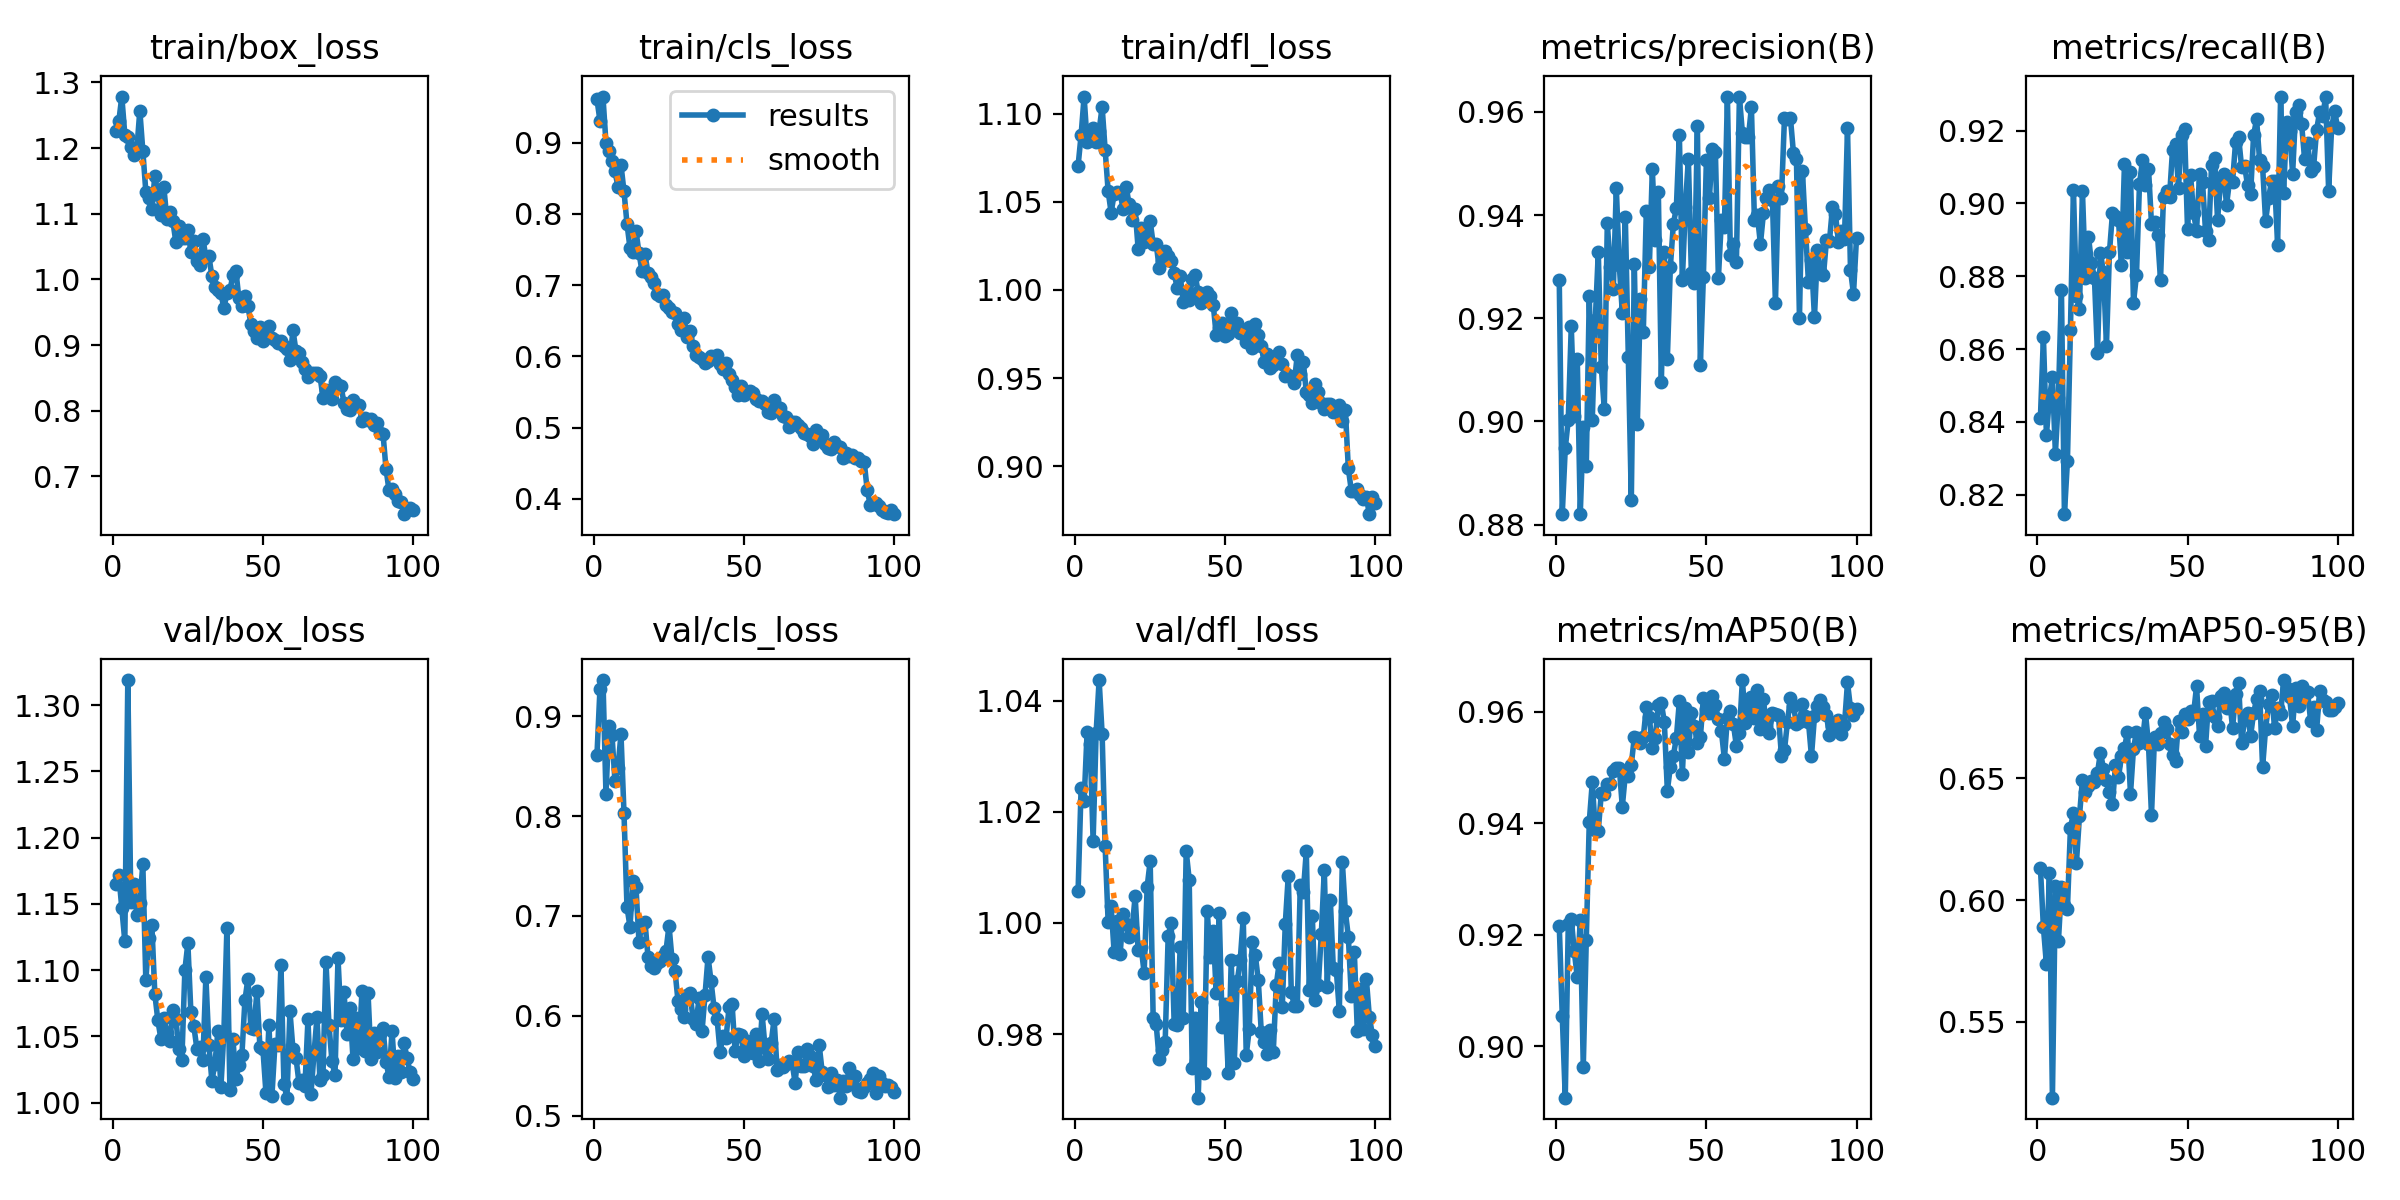

The data file committed next to this chart (first rows):
epoch, train/box_loss, train/cls_loss, train/dfl_loss, metrics/precision(B), metrics/recall(B), metrics/mAP50(B), metrics/mAP50-95(B), val/box_loss, val/cls_loss, val/dfl_loss, lr/pg0, lr/pg1, lr/pg2
1, 1.226, 0.9605, 1.071, 0.9275, 0.841, 0.9216, 0.6133, 1.165, 0.861, 1.006, 0.0004334, 0.0004334, 0.0004334
2, 1.241, 0.9307, 1.088, 0.882, 0.8634, 0.9055, 0.5888, 1.172, 0.9272, 1.024, 0.0008748, 0.0008748, 0.0008748
3, 1.278, 0.9645, 1.11, 0.8948, 0.8364, 0.8908, 0.5736, 1.147, 0.9362, 1.022, 0.001307, 0.001307, 0.001307
4, 1.22, 0.8995, 1.084, 0.9004, 0.8465, 0.9219, 0.611, 1.122, 0.8224, 1.034, 0.001618, 0.001618, 0.001618
5, 1.217, 0.8881, 1.085, 0.9184, 0.8522, 0.9229, 0.5189, 1.319, 0.8906, 1.032, 0.001601, 0.001601, 0.001601
6, 1.201, 0.8734, 1.092, 0.901, 0.8313, 0.9171, 0.6056, 1.151, 0.8816, 1.015, 0.001584, 0.001584, 0.001584
7, 1.19, 0.8594, 1.084, 0.9121, 0.8467, 0.9124, 0.5831, 1.165, 0.8347, 1.034, 0.001568, 0.001568, 0.001568
8, 1.198, 0.8378, 1.091, 0.8821, 0.8763, 0.9227, 0.6052, 1.142, 0.8483, 1.044, 0.001551, 0.001551, 0.001551
9, 1.257, 0.8688, 1.104, 0.899, 0.8147, 0.8963, 0.5979, 1.151, 0.8821, 1.034, 0.001535, 0.001535, 0.001535
10, 1.196, 0.8315, 1.08, 0.8914, 0.8292, 0.9192, 0.5964, 1.18, 0.8033, 1.014, 0.001519, 0.001519, 0.001519
11, 1.134, 0.7863, 1.056, 0.9243, 0.8653, 0.9403, 0.6295, 1.092, 0.709, 1, 0.001502, 0.001502, 0.001502
12, 1.124, 0.7521, 1.044, 0.9003, 0.9037, 0.9473, 0.6358, 1.125, 0.6892, 1.003, 0.001486, 0.001486, 0.001486
13, 1.107, 0.746, 1.054, 0.9196, 0.8745, 0.9388, 0.6154, 1.135, 0.7348, 0.9948, 0.001469, 0.001469, 0.001469
14, 1.158, 0.7761, 1.056, 0.9328, 0.871, 0.9387, 0.6343, 1.082, 0.7288, 1, 0.001453, 0.001453, 0.001453
15, 1.13, 0.7449, 1.055, 0.9106, 0.9033, 0.9454, 0.6494, 1.062, 0.6737, 0.9944, 0.001436, 0.001436, 0.001436
16, 1.099, 0.7196, 1.046, 0.9024, 0.8796, 0.9453, 0.6442, 1.048, 0.6919, 1.002, 0.001419, 0.001419, 0.001419
17, 1.14, 0.743, 1.059, 0.9385, 0.8909, 0.947, 0.6469, 1.064, 0.6938, 0.9999, 0.001403, 0.001403, 0.001403
18, 1.093, 0.717, 1.049, 0.9299, 0.8838, 0.947, 0.6487, 1.053, 0.6592, 0.9974, 0.001386, 0.001386, 0.001386
19, 1.103, 0.7116, 1.04, 0.9256, 0.8795, 0.9493, 0.6484, 1.046, 0.6496, 0.999, 0.00137, 0.00137, 0.00137
20, 1.089, 0.7028, 1.046, 0.9453, 0.8588, 0.9499, 0.6521, 1.07, 0.6479, 1.005, 0.001353, 0.001353, 0.001353
21, 1.057, 0.6875, 1.023, 0.9303, 0.8865, 0.95, 0.6605, 1.063, 0.6531, 0.9951, 0.001337, 0.001337, 0.001337
22, 1.081, 0.6853, 1.035, 0.9211, 0.8811, 0.943, 0.654, 1.04, 0.6551, 0.9956, 0.00132, 0.00132, 0.00132
23, 1.064, 0.6863, 1.027, 0.9397, 0.861, 0.9487, 0.6491, 1.032, 0.6603, 0.991, 0.001304, 0.001304, 0.001304
24, 1.063, 0.6727, 1.03, 0.9126, 0.8867, 0.9484, 0.6445, 1.1, 0.6652, 1.006, 0.001287, 0.001287, 0.001287
25, 1.076, 0.6678, 1.039, 0.8848, 0.8973, 0.9505, 0.6394, 1.12, 0.6904, 1.011, 0.001271, 0.001271, 0.001271
26, 1.041, 0.6617, 1.026, 0.9306, 0.8965, 0.9554, 0.6554, 1.069, 0.6564, 0.9829, 0.001254, 0.001254, 0.001254
27, 1.059, 0.6614, 1.026, 0.8994, 0.8955, 0.9553, 0.6505, 1.058, 0.6448, 0.9818, 0.001238, 0.001238, 0.001238
28, 1.027, 0.6448, 1.012, 0.9237, 0.8831, 0.9543, 0.6589, 1.041, 0.6147, 0.9755, 0.001221, 0.001221, 0.001221
29, 1.022, 0.6375, 1.016, 0.9174, 0.911, 0.9555, 0.6623, 1.042, 0.6063, 0.977, 0.001205, 0.001205, 0.001205
30, 1.062, 0.654, 1.022, 0.9408, 0.8866, 0.9607, 0.669, 1.032, 0.5983, 0.9786, 0.001188, 0.001188, 0.001188
31, 1.034, 0.6274, 1.019, 0.93, 0.9085, 0.959, 0.6435, 1.095, 0.6206, 0.9977, 0.001172, 0.001172, 0.001172
32, 1.036, 0.6359, 1.017, 0.9488, 0.8728, 0.9535, 0.6622, 1.043, 0.6226, 1, 0.001155, 0.001155, 0.001155
33, 1.005, 0.6143, 1.009, 0.9352, 0.8803, 0.9552, 0.6691, 1.016, 0.5973, 0.9818, 0.001139, 0.001139, 0.001139
34, 0.989, 0.6022, 1.001, 0.9445, 0.9054, 0.9613, 0.6646, 1.029, 0.5922, 0.9815, 0.001122, 0.001122, 0.001122
35, 0.9833, 0.5989, 1.008, 0.9077, 0.9118, 0.9615, 0.6653, 1.054, 0.6174, 0.9957, 0.001106, 0.001106, 0.001106
36, 0.9795, 0.5963, 0.9934, 0.9329, 0.9051, 0.9581, 0.6767, 1.012, 0.5846, 0.9829, 0.001089, 0.001089, 0.001089
37, 0.9556, 0.5906, 0.9988, 0.9122, 0.9096, 0.9458, 0.6639, 1.053, 0.6212, 1.013, 0.001073, 0.001073, 0.001073
38, 0.9793, 0.5933, 0.9943, 0.9299, 0.8943, 0.9501, 0.6349, 1.131, 0.659, 1.008, 0.001056, 0.001056, 0.001056
39, 0.9831, 0.6005, 1.006, 0.9383, 0.895, 0.9521, 0.6669, 1.01, 0.6344, 0.9739, 0.00104, 0.00104, 0.00104
40, 1.006, 0.5976, 1.008, 0.9414, 0.8914, 0.9553, 0.6639, 1.048, 0.6079, 0.9829, 0.001023, 0.001023, 0.001023
41, 1.012, 0.6019, 0.9986, 0.9556, 0.8791, 0.9618, 0.6686, 1.018, 0.5971, 0.9686, 0.001007, 0.001007, 0.001007
42, 0.9713, 0.5893, 0.9925, 0.9274, 0.9018, 0.9488, 0.6729, 1.028, 0.5639, 0.9858, 0.0009904, 0.0009904, 0.0009904
43, 0.9601, 0.5826, 0.9938, 0.9417, 0.9035, 0.9606, 0.6701, 1.036, 0.58, 0.973, 0.0009739, 0.0009739, 0.0009739
44, 0.9748, 0.59, 0.9988, 0.9509, 0.9018, 0.9527, 0.6642, 1.077, 0.578, 1.002, 0.0009574, 0.0009574, 0.0009574
45, 0.9596, 0.5746, 0.9964, 0.9288, 0.9146, 0.9597, 0.6594, 1.094, 0.6084, 0.9939, 0.0009409, 0.0009409, 0.0009409
46, 0.9319, 0.5673, 0.9917, 0.9269, 0.9164, 0.9574, 0.6572, 1.056, 0.6118, 0.9985, 0.0009243, 0.0009243, 0.0009243
47, 0.9206, 0.557, 0.9743, 0.9572, 0.9043, 0.9544, 0.6733, 1.055, 0.565, 0.9873, 0.0009078, 0.0009078, 0.0009078
48, 0.9109, 0.5452, 0.9784, 0.911, 0.9188, 0.9554, 0.669, 1.084, 0.5814, 1.002, 0.0008913, 0.0008913, 0.0008913
49, 0.9272, 0.5579, 0.981, 0.9281, 0.9203, 0.9624, 0.6763, 1.042, 0.5809, 0.9813, 0.0008748, 0.0008748, 0.0008748
50, 0.9062, 0.5453, 0.9739, 0.9506, 0.8929, 0.9604, 0.6744, 1.04, 0.5598, 0.9853, 0.0008583, 0.0008583, 0.0008583
51, 0.9207, 0.5501, 0.975, 0.9433, 0.9078, 0.9597, 0.6775, 1.008, 0.5743, 0.9731, 0.0008418, 0.0008418, 0.0008418
52, 0.9291, 0.5512, 0.9868, 0.9528, 0.8974, 0.9628, 0.6764, 1.059, 0.5636, 0.9933, 0.0008253, 0.0008253, 0.0008253
53, 0.9112, 0.5479, 0.9781, 0.9523, 0.8925, 0.9611, 0.6876, 1.005, 0.5625, 0.9747, 0.0008088, 0.0008088, 0.0008088
54, 0.908, 0.5406, 0.9813, 0.9278, 0.908, 0.9587, 0.6675, 1.044, 0.5819, 0.9895, 0.0007923, 0.0007923, 0.0007923
55, 0.9032, 0.538, 0.9754, 0.9391, 0.9058, 0.9566, 0.6763, 1.044, 0.5548, 0.9933, 0.0007758, 0.0007758, 0.0007758
56, 0.9068, 0.5372, 0.9775, 0.9378, 0.8923, 0.9515, 0.6631, 1.104, 0.6017, 1.001, 0.0007593, 0.0007593, 0.0007593
57, 0.899, 0.5327, 0.9707, 0.963, 0.89, 0.9589, 0.6814, 1.014, 0.568, 0.9763, 0.0007428, 0.0007428, 0.0007428
58, 0.894, 0.5226, 0.9791, 0.9323, 0.9105, 0.9602, 0.6816, 1.004, 0.5564, 0.9809, 0.0007263, 0.0007263, 0.0007263
59, 0.8773, 0.5206, 0.9672, 0.9345, 0.9126, 0.9577, 0.675, 1.069, 0.5724, 0.9965, 0.0007098, 0.0007098, 0.0007098
60, 0.9224, 0.5387, 0.9808, 0.9309, 0.8955, 0.9538, 0.6715, 1.04, 0.5966, 0.9942, 0.0006933, 0.0006933, 0.0006933
... 40 more rows
